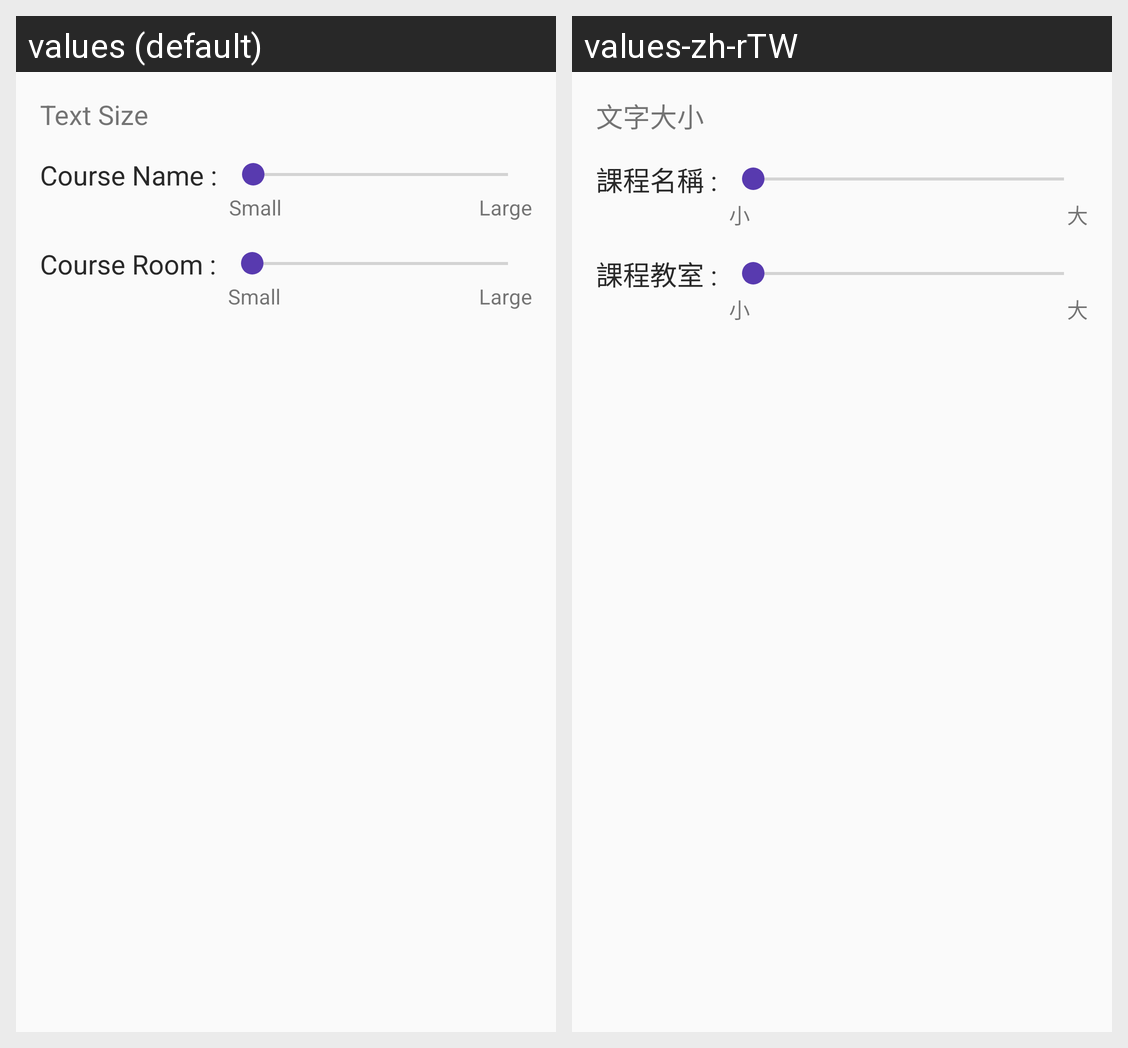

Strings drawn on this Android screen and how each of the app's shown locales translates them:
Android screen res/layout/dialog_context_setting.xml rendered under 2 locales, left to right: values (default), values-zh-rTW. Device: Nexus 5 (rendered at 1080×1920; each locale shown at half size, 540×960, under a caption strip naming it); theme AppTheme.
Strings drawn on this screen, with the default value and each locale's value (text and hints the layout hard-codes, and strings that could not be matched under every locale, appear in the picture but are not listed):

setting_context_title
  values: Text Size
  values-zh-rTW: 文字大小

small
  values: Small
  values-zh-rTW: 小

large
  values: Large
  values-zh-rTW: 大

setting_context_name
  values: Course Name :
  values-zh-rTW: 課程名稱 :

setting_context_room
  values: Course Room :
  values-zh-rTW: 課程教室 :
